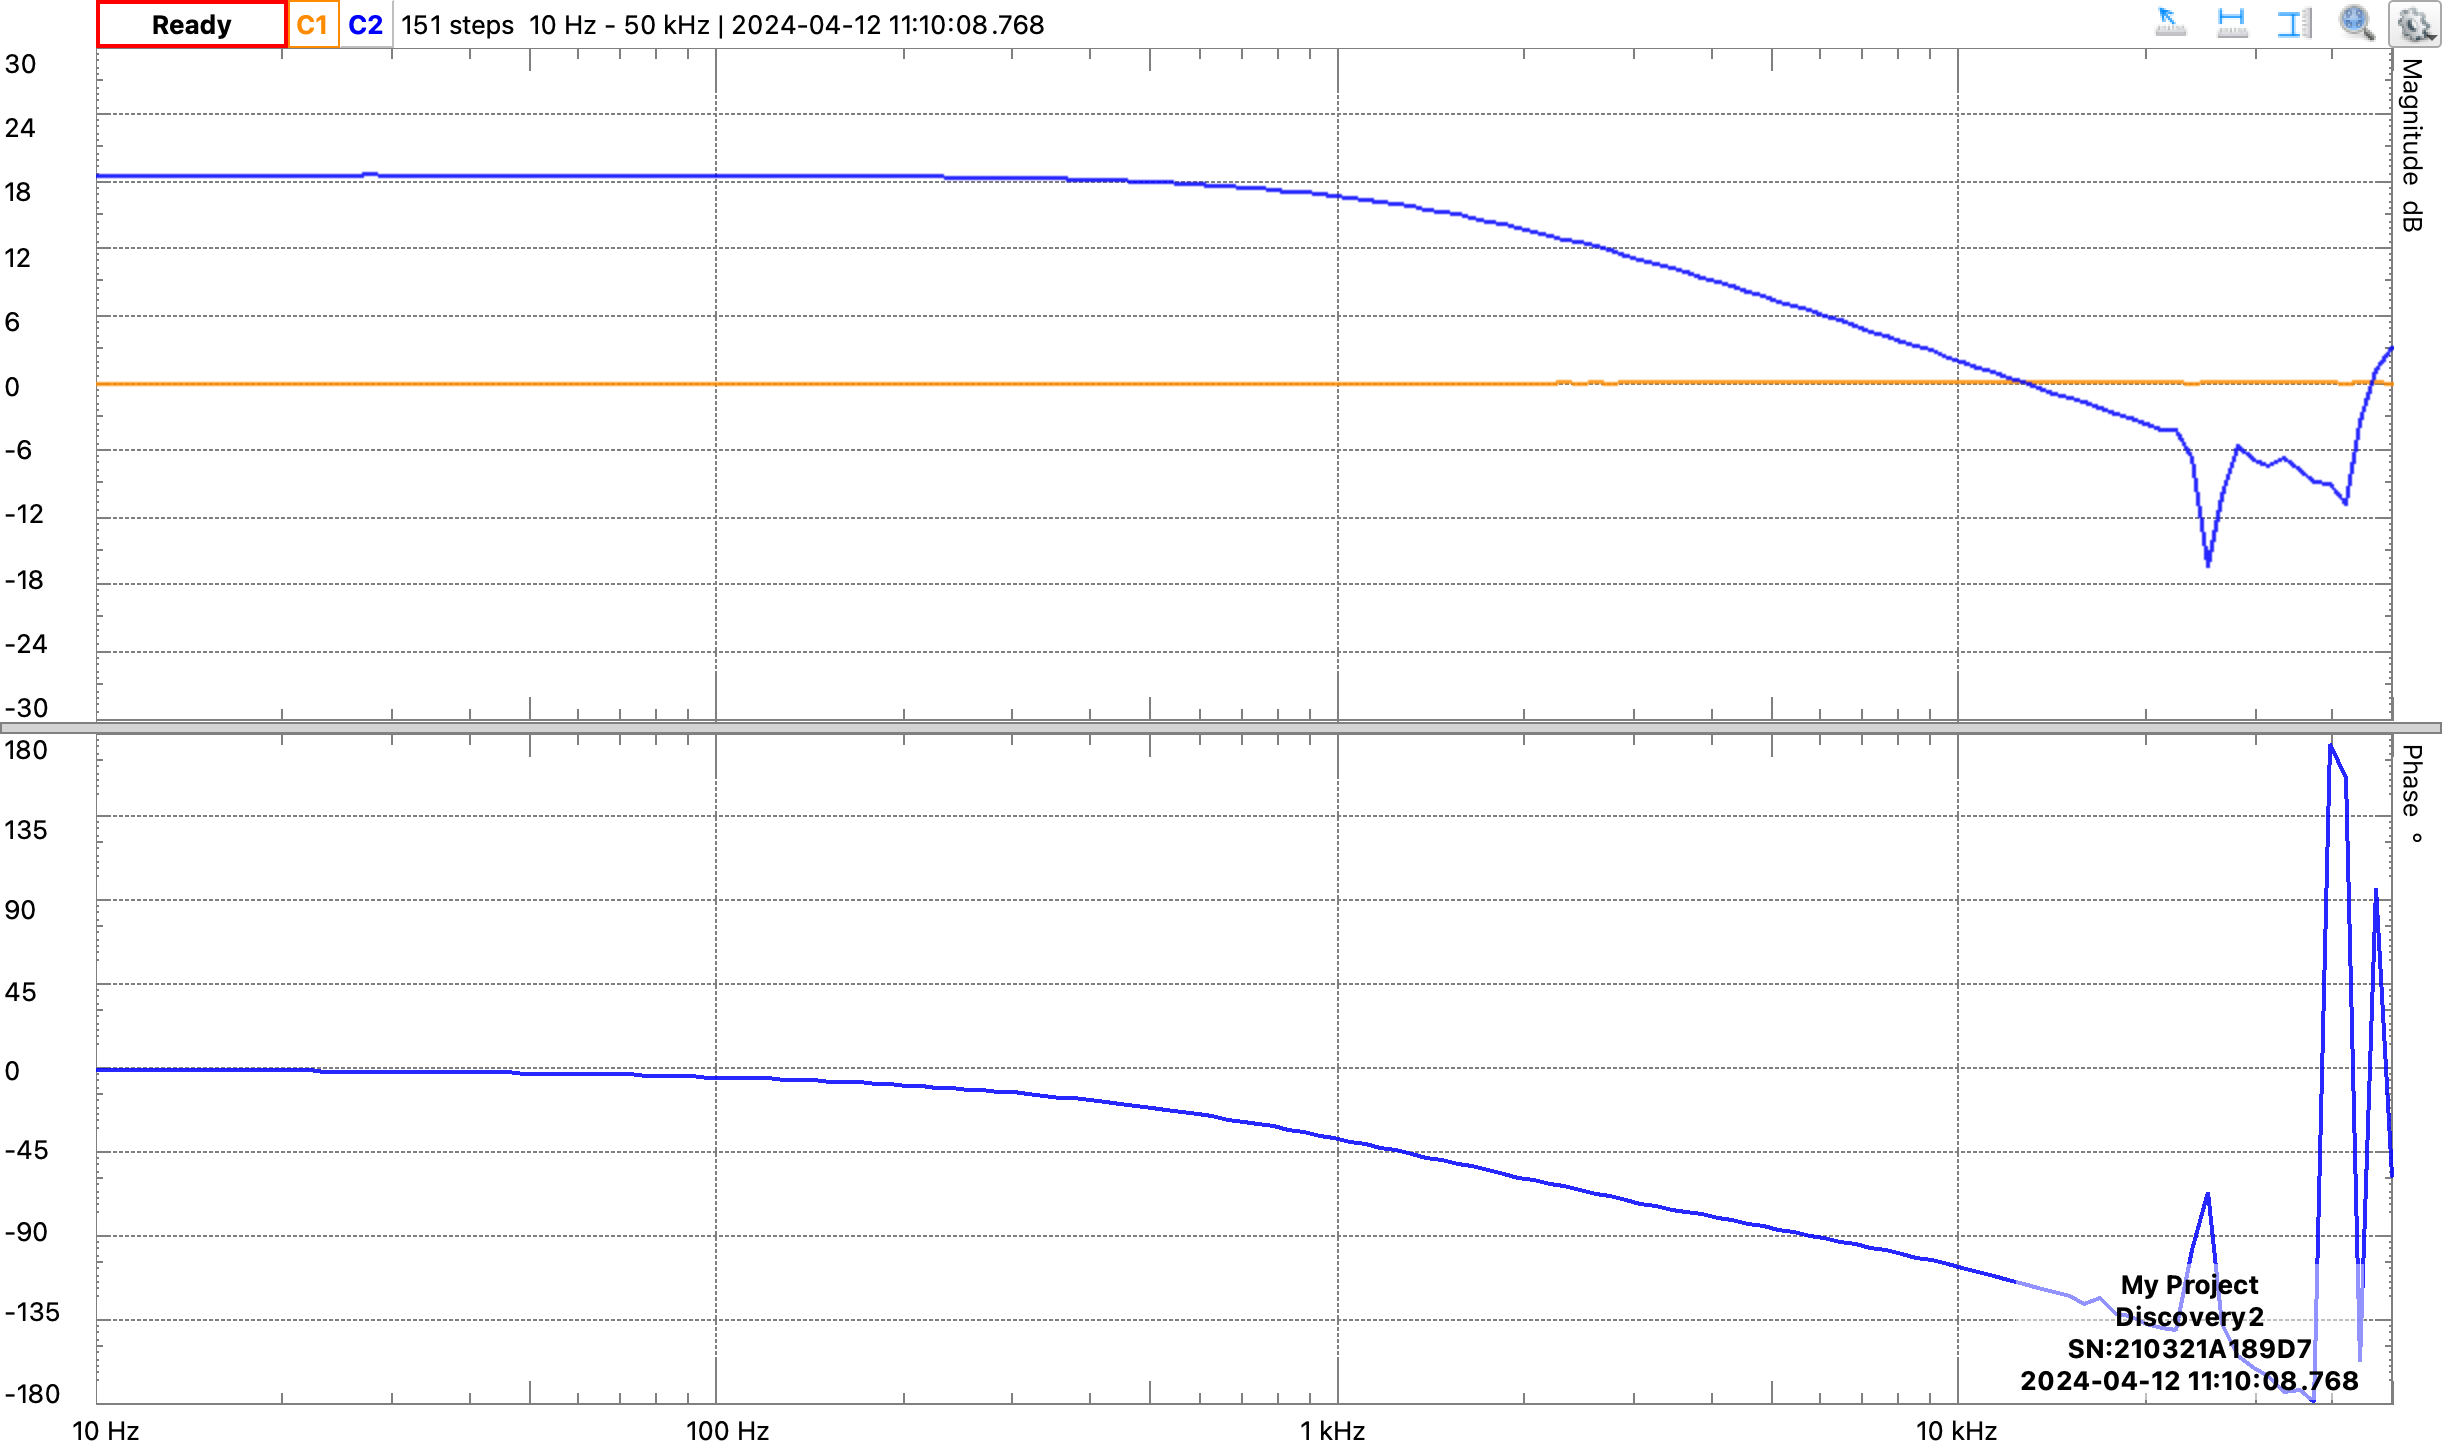

Data behind this chart, as committed beside it:
#Digilent WaveForms Network Analyzer - B…
#Device Name: Discovery2
#Serial Number: SN:210321A189D7
#Date Time: 2024-04-12 11:10:08.768
#Start: 10 Hz
#Stop: 50000 Hz
#Steps: 151
#Wavegen: Wavegen C1
#Amplification: 1 X
#Settle: 10 ms
#MinPeriods: 16
#Channel: Channel 1
#Range: 59.9292 V
#Offset: 0.000675089 V
#Relative: no
#Channel: Channel 2
#Range: 59.9881 V
#Offset: -0.00209507 V
#Relative: yes
Frequency (Hz), Channel 1 Magnitude (dB), Channel 2 Magnitude (dB), Channel 2 Phase (deg)
10, 0.01534, 18.59, -0.4199
10.58, 0.00776, 18.6, -0.5508
11.2, 0.01694, 18.59, -0.5522
11.86, 0.02826, 18.58, -0.5603
12.55, 0.02946, 18.58, -0.5661
13.28, 0.01504, 18.59, -0.555
14.06, 0.0165, 18.59, -0.6405
14.88, 0.03073, 18.58, -0.6657
15.75, 0.02887, 18.58, -0.7509
16.67, 0.02906, 18.58, -0.7026
17.64, 0.01564, 18.59, -0.679
18.67, 0.01195, 18.6, -0.8932
19.77, 0.01645, 18.59, -0.8555
20.92, 0.02284, 18.59, -1.045
22.14, 0.009648, 18.6, -0.9555
23.44, 0.02136, 18.59, -1.091
24.81, 0.01449, 18.59, -1.189
26.26, 0.01631, 18.59, -1.193
27.79, 0.0006067, 18.61, -1.282
29.41, 0.01084, 18.59, -1.3
31.13, 0.0216, 18.58, -1.534
32.95, 0.02229, 18.58, -1.48
34.88, 0.01293, 18.59, -1.543
36.91, 0.01765, 18.59, -1.636
39.07, 0.01668, 18.59, -1.719
41.35, 0.02225, 18.58, -1.767
43.77, 0.01247, 18.59, -1.916
46.32, 0.01068, 18.59, -2.038
49.03, 0.02091, 18.58, -2.233
51.9, 0.02584, 18.57, -2.297
54.93, 0.02137, 18.58, -2.307
58.14, 0.03386, 18.56, -2.626
61.53, 0.02515, 18.57, -2.708
65.13, 0.01883, 18.58, -2.841
68.93, 0.02486, 18.57, -3.029
72.96, -0.00337, 18.59, -3.198
77.22, 0.02213, 18.56, -3.398
81.74, 0.0016, 18.58, -3.536
86.51, 0.006859, 18.57, -3.758
91.57, 0.00621, 18.57, -3.989
96.92, 0.00375, 18.57, -4.366
... 110 more rows
